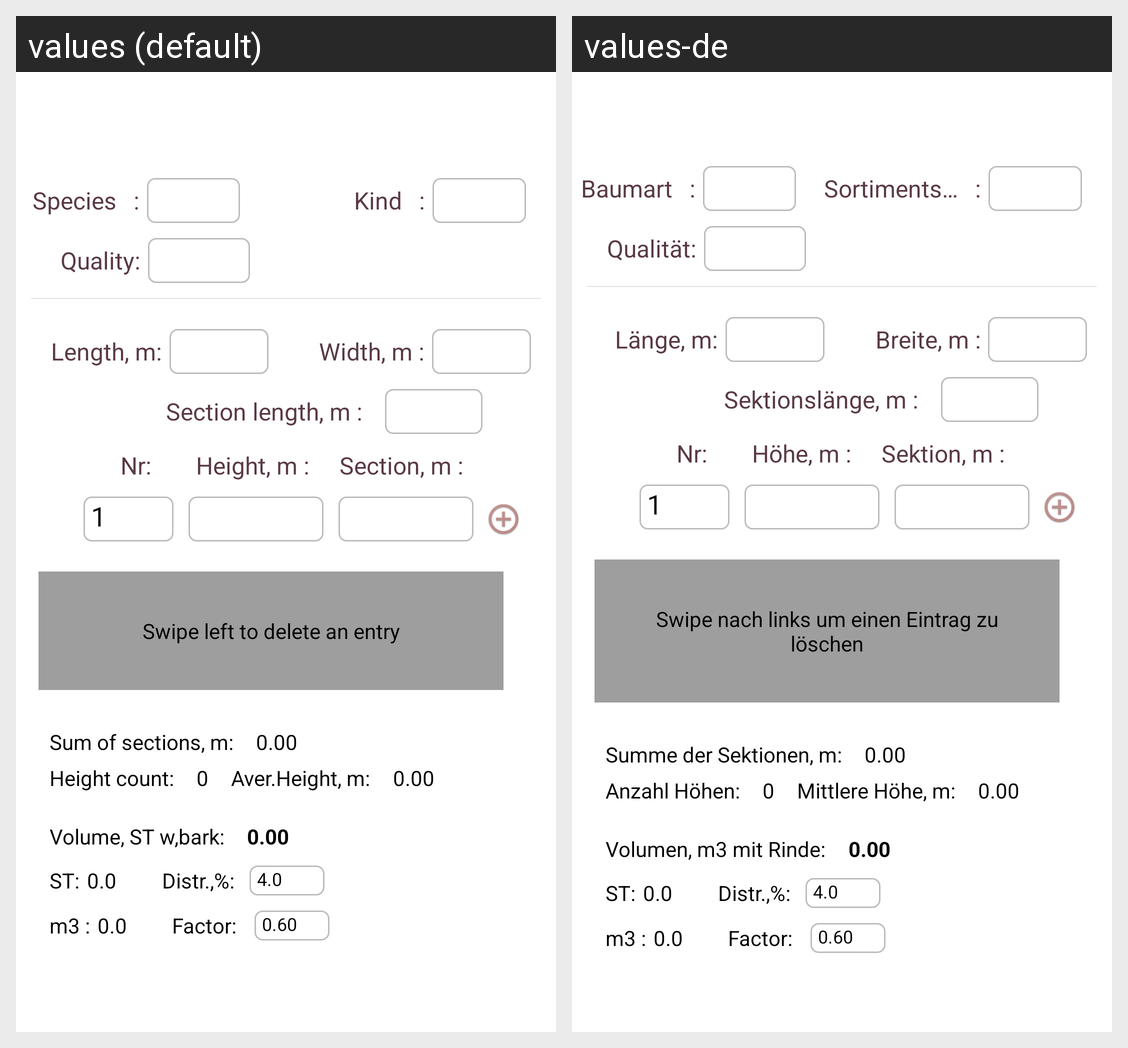

Strings drawn on this Android screen and how each of the app's shown locales translates them:
Android screen res/layout/layout_section_survey.xml rendered under 2 locales, left to right: values (default), values-de. Device: Nexus 5 (rendered at 1080×1920; each locale shown at half size, 540×960, under a caption strip naming it); theme Theme.AppCompat.NoActionBar.
Strings drawn on this screen, with the default value and each locale's value (text and hints the layout hard-codes, and strings that could not be matched under every locale, appear in the picture but are not listed):

species
  values: Species
  values-de: Baumart

kind
  values: Kind
  values-de: Sortimentsnummer

quality_value
  values: Quality:
  values-de: Qualität:

length_m
  values: Length, m:
  values-de: Länge, m:

width_m
  values: Width, m :
  values-de: Breite, m :

section_length_m
  values: Section length, m :
  values-de: Sektionslänge, m :

nr_value
  values: Nr:
  values-de: Nr:

height_m
  values: Height, m :
  values-de: Höhe, m :

section_m
  values: Section, m :
  values-de: Sektion, m :

swipe_left_hint
  values: Swipe left to delete an entry
  values-de: Swipe nach links um einen Eintrag zu löschen

sum_of_sections
  values: Sum of sections, m:
  values-de: Summe der Sektionen, m:

height_count
  values: Height count:
  values-de: Anzahl Höhen:

avg_height
  values: Aver.Height, m:
  values-de: Mittlere Höhe, m:

volume
  values: Volume, ST w,bark:
  values-de: Volumen, m3 mit Rinde:

st
  values: ST:
  values-de: ST:

distr
  values: Distr.,%:
  values-de: Distr.,%:

factor
  values: Factor:
  values-de: Factor:
